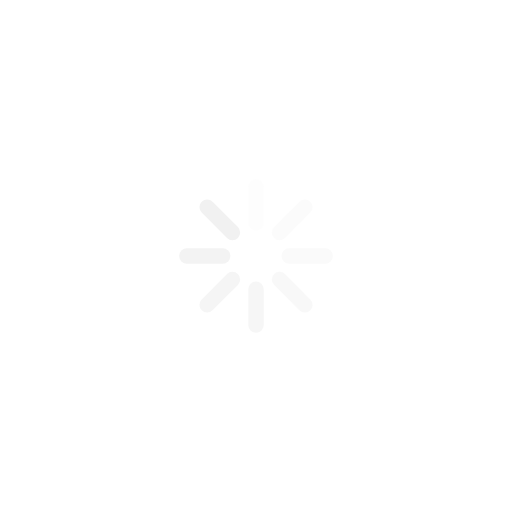
t = 0.00 s
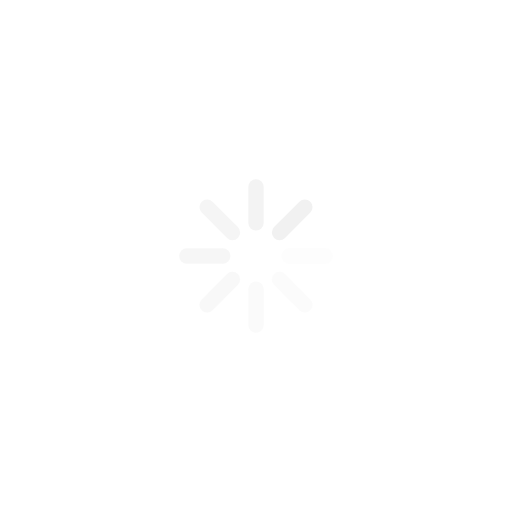
t = 0.25 s
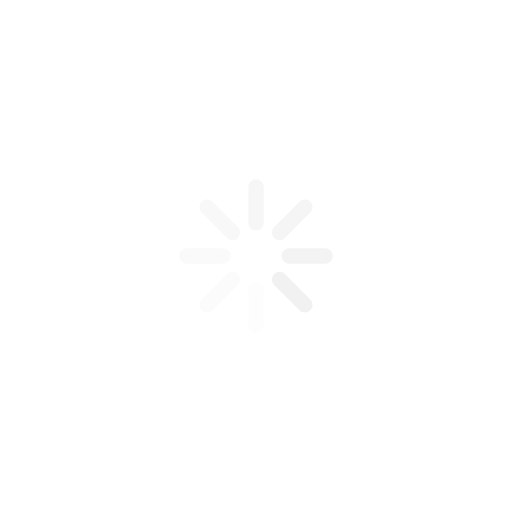
t = 0.50 s
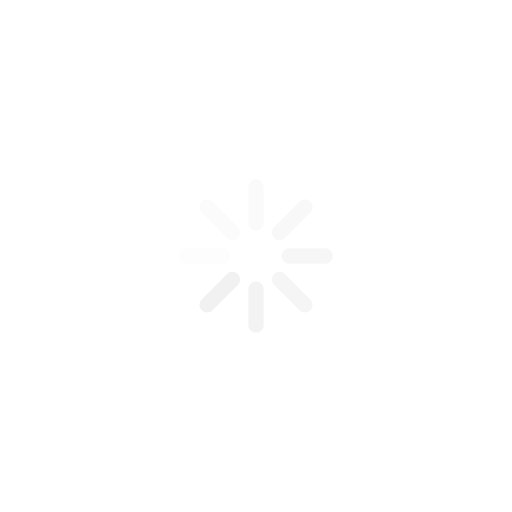
t = 0.75 s

The animated SVG that drew these frames (rendered in a browser with its animation timeline set to each time). Animation: 8 SMIL elements (animate=8); one cycle of 1.00 s, repeats indefinitely.

<?xml version="1.0" encoding="utf-8"?>
<svg xmlns="http://www.w3.org/2000/svg" xmlns:xlink="http://www.w3.org/1999/xlink" style="margin: auto; background: none; display: block; shape-rendering: auto;" width="478px" height="478px" viewBox="0 0 100 100" preserveAspectRatio="xMidYMid">
<g transform="rotate(0 50 50)">
  <rect x="48.5" y="35" rx="1.5" ry="1.5" width="3" height="10" fill="#f1f1f1">
    <animate attributeName="opacity" values="1;0" keyTimes="0;1" dur="1s" begin="-0.875s" repeatCount="indefinite"></animate>
  </rect>
</g><g transform="rotate(45 50 50)">
  <rect x="48.5" y="35" rx="1.5" ry="1.5" width="3" height="10" fill="#f1f1f1">
    <animate attributeName="opacity" values="1;0" keyTimes="0;1" dur="1s" begin="-0.75s" repeatCount="indefinite"></animate>
  </rect>
</g><g transform="rotate(90 50 50)">
  <rect x="48.5" y="35" rx="1.5" ry="1.5" width="3" height="10" fill="#f1f1f1">
    <animate attributeName="opacity" values="1;0" keyTimes="0;1" dur="1s" begin="-0.625s" repeatCount="indefinite"></animate>
  </rect>
</g><g transform="rotate(135 50 50)">
  <rect x="48.5" y="35" rx="1.5" ry="1.5" width="3" height="10" fill="#f1f1f1">
    <animate attributeName="opacity" values="1;0" keyTimes="0;1" dur="1s" begin="-0.5s" repeatCount="indefinite"></animate>
  </rect>
</g><g transform="rotate(180 50 50)">
  <rect x="48.5" y="35" rx="1.5" ry="1.5" width="3" height="10" fill="#f1f1f1">
    <animate attributeName="opacity" values="1;0" keyTimes="0;1" dur="1s" begin="-0.375s" repeatCount="indefinite"></animate>
  </rect>
</g><g transform="rotate(225 50 50)">
  <rect x="48.5" y="35" rx="1.5" ry="1.5" width="3" height="10" fill="#f1f1f1">
    <animate attributeName="opacity" values="1;0" keyTimes="0;1" dur="1s" begin="-0.25s" repeatCount="indefinite"></animate>
  </rect>
</g><g transform="rotate(270 50 50)">
  <rect x="48.5" y="35" rx="1.5" ry="1.5" width="3" height="10" fill="#f1f1f1">
    <animate attributeName="opacity" values="1;0" keyTimes="0;1" dur="1s" begin="-0.125s" repeatCount="indefinite"></animate>
  </rect>
</g><g transform="rotate(315 50 50)">
  <rect x="48.5" y="35" rx="1.5" ry="1.5" width="3" height="10" fill="#f1f1f1">
    <animate attributeName="opacity" values="1;0" keyTimes="0;1" dur="1s" begin="0s" repeatCount="indefinite"></animate>
  </rect>
</g>
<!-- [ldio] generated by https://loading.io/ --></svg>